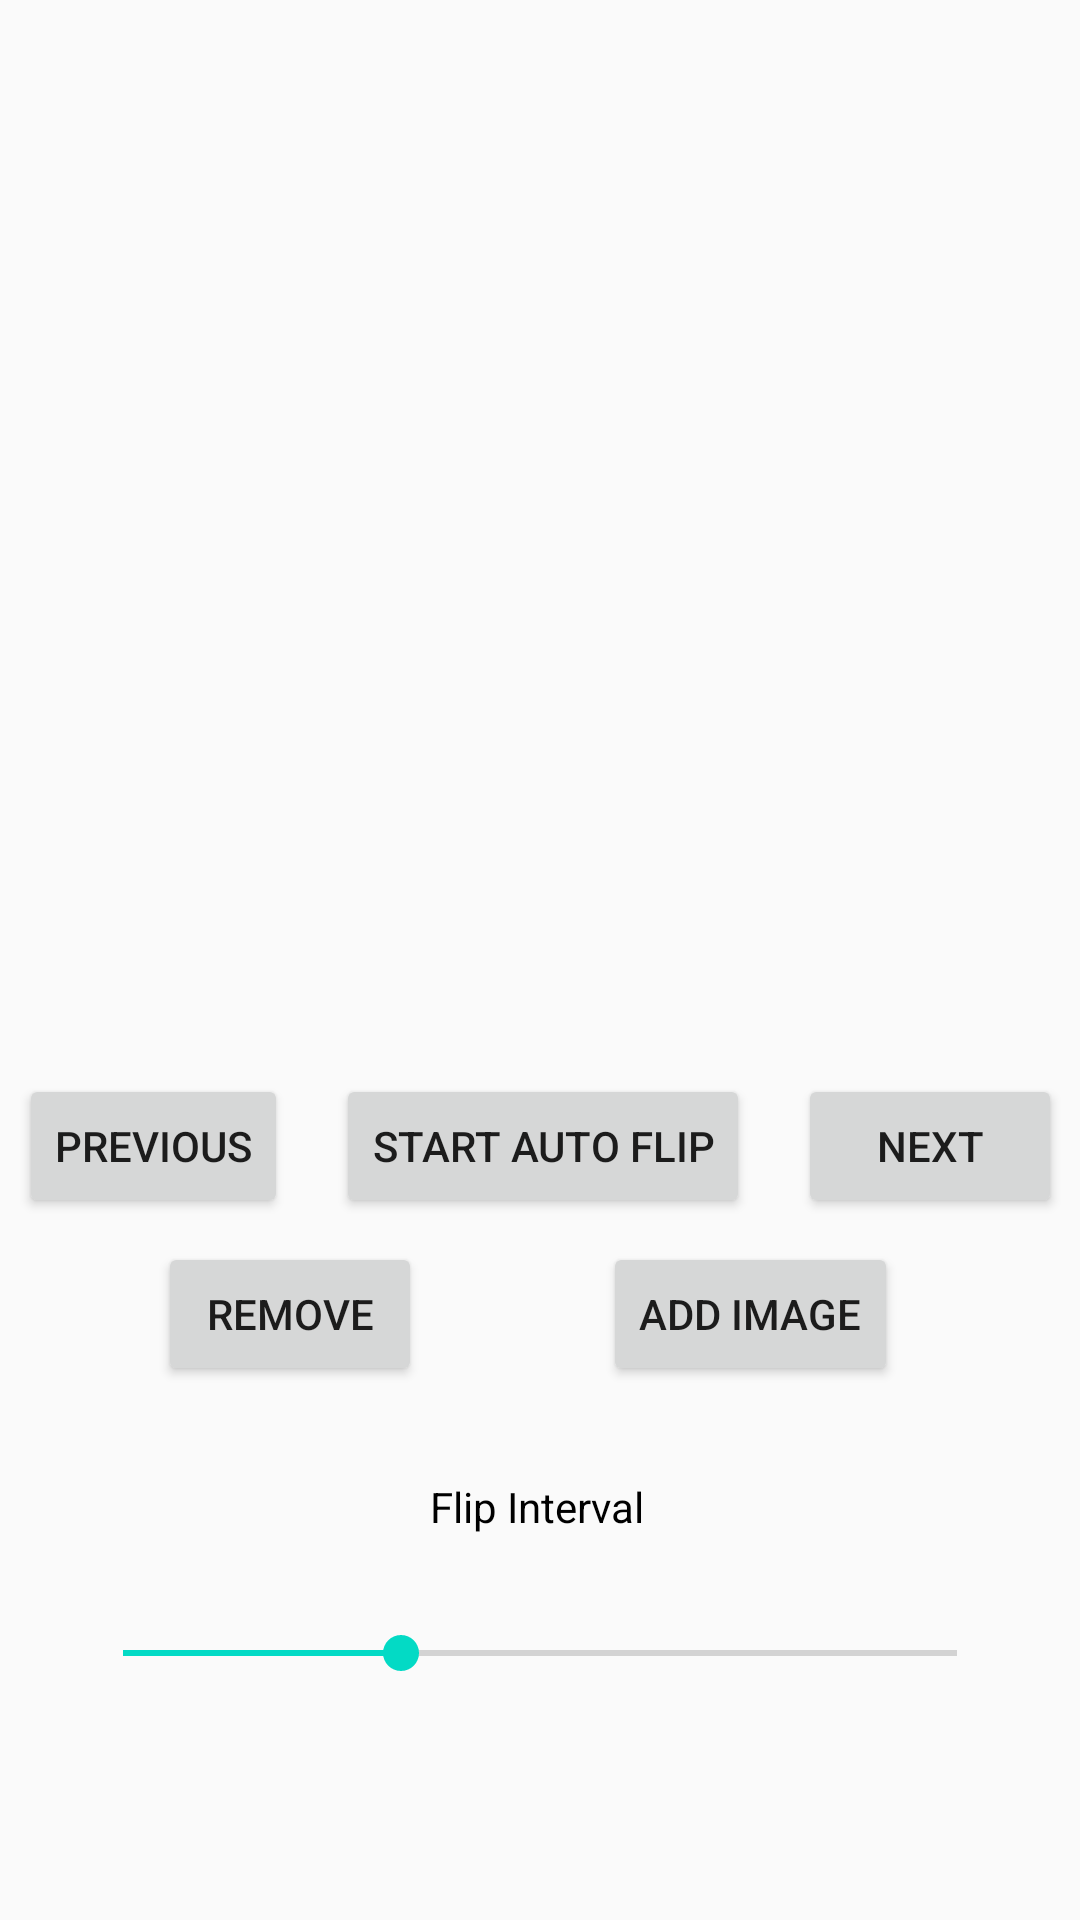

Layout XML and referenced resources for this Android screen:
<!-- AndroidManifest.xml: application theme AppTheme -->
<!-- res/layout/activity_ani06.xml -->
<?xml version="1.0" encoding="utf-8"?>
<androidx.constraintlayout.widget.ConstraintLayout xmlns:android="http://schemas.android.com/apk/res/android"
    xmlns:app="http://schemas.android.com/apk/res-auto"
    xmlns:tools="http://schemas.android.com/tools"
    android:layout_width="match_parent"
    android:layout_height="match_parent"
    tools:context=".ani06.Ani06Activity">

    <ViewFlipper
        android:id="@+id/viewFlipperSample"
        android:layout_width="match_parent"
        android:autoStart="true"
        android:flipInterval="2000"
        android:layout_height="350dp"
        >


        <ImageView
            android:id="@+id/imageView"
            android:layout_gravity="center"
            android:layout_width="wrap_content"
            android:layout_height="wrap_content"
            app:srcCompat="@drawable/cat" />

        <ImageView
            android:id="@+id/imageView2"
            android:layout_width="wrap_content"
            android:layout_height="wrap_content"
            android:layout_gravity="center"
            app:srcCompat="@drawable/mickey_mouse" />

        <ImageView
            android:id="@+id/imageView3"
            android:layout_width="wrap_content"
            android:layout_height="wrap_content"
            android:layout_gravity="center"
            app:srcCompat="@drawable/cat" />
    </ViewFlipper>

    <TextView
        android:id="@+id/intervalText"
        android:layout_width="wrap_content"
        android:layout_height="wrap_content"
        android:layout_marginStart="8dp"
        android:layout_marginTop="8dp"
        android:layout_marginEnd="8dp"
        android:layout_marginBottom="8dp"
        android:text="@string/flip_interval"
        android:textColor="#000000"
        app:layout_constraintBottom_toTopOf="@+id/seekBar"
        app:layout_constraintEnd_toEndOf="parent"
        app:layout_constraintHorizontal_bias="0.497"
        app:layout_constraintStart_toStartOf="parent"
        app:layout_constraintTop_toBottomOf="@+id/addImage" />

    <Button
        android:id="@+id/previous"
        android:layout_width="wrap_content"
        android:layout_height="wrap_content"
        android:layout_marginStart="8dp"
        android:layout_marginTop="8dp"
        android:layout_marginEnd="8dp"
        android:text="@string/previous"
        app:layout_constraintEnd_toStartOf="@+id/autoPlay"
        app:layout_constraintStart_toStartOf="parent"
        app:layout_constraintTop_toBottomOf="@+id/viewFlipperSample" />

    <Button
        android:id="@+id/next"
        android:layout_width="wrap_content"
        android:layout_height="wrap_content"
        android:layout_marginStart="8dp"
        android:layout_marginTop="8dp"
        android:layout_marginEnd="8dp"
        android:text="@string/next"
        app:layout_constraintEnd_toEndOf="parent"
        app:layout_constraintStart_toEndOf="@+id/autoPlay"
        app:layout_constraintTop_toBottomOf="@+id/viewFlipperSample" />

    <Button
        android:id="@+id/autoPlay"
        android:layout_width="wrap_content"
        android:layout_height="wrap_content"
        android:layout_marginStart="8dp"
        android:layout_marginTop="8dp"
        android:layout_marginEnd="8dp"
        android:text="@string/start_auto_flip"
        app:layout_constraintEnd_toStartOf="@+id/next"
        app:layout_constraintStart_toEndOf="@+id/previous"
        app:layout_constraintTop_toBottomOf="@+id/viewFlipperSample" />

    <Button
        android:id="@+id/addImage"
        android:layout_width="wrap_content"
        android:layout_height="wrap_content"
        android:layout_marginStart="8dp"
        android:layout_marginTop="8dp"
        android:layout_marginEnd="8dp"
        android:text="@string/add_an_image"
        app:layout_constraintEnd_toEndOf="parent"
        app:layout_constraintStart_toEndOf="@+id/removeImage"
        app:layout_constraintTop_toBottomOf="@+id/next" />

    <Button
        android:id="@+id/removeImage"
        android:layout_width="wrap_content"
        android:layout_height="wrap_content"
        android:layout_marginTop="8dp"
        android:text="@string/remove"
        app:layout_constraintEnd_toStartOf="@+id/addImage"
        app:layout_constraintStart_toStartOf="parent"
        app:layout_constraintTop_toBottomOf="@+id/previous" />

    <SeekBar
        android:id="@+id/seekBar"
        android:layout_width="match_parent"
        android:layout_height="wrap_content"
        android:layout_marginStart="25dp"
        android:layout_marginTop="8dp"
        android:layout_marginEnd="25dp"
        android:layout_marginBottom="8dp"
        android:max="10"
        android:min="1"
        android:progress="4"
        app:layout_constraintBottom_toBottomOf="parent"
        app:layout_constraintEnd_toEndOf="parent"
        app:layout_constraintStart_toStartOf="parent"
        app:layout_constraintTop_toBottomOf="@+id/removeImage" />

</androidx.constraintlayout.widget.ConstraintLayout>
<!-- resources referenced by this layout -->
<resources>
  <string name="add_an_image">add image</string>
  <string name="flip_interval">Flip Interval</string>
  <string name="next">Next</string>
  <string name="previous">Previous</string>
  <string name="remove">Remove</string>
  <string name="start_auto_flip">Start Auto Flip</string>
  <style name="AppTheme" parent="Theme.AppCompat.Light.DarkActionBar">
          
          <item name="colorPrimary">@color/colorPrimary</item>
          <item name="colorPrimaryDark">@color/colorPrimaryDark</item>
          <item name="colorAccent">@color/colorAccent</item>
          
          <item name="android:windowContentTransitions">true</item>
      </style>
  <!-- not gathered from this repository: default colours our renderer supplied (Android Studio template values) -->
  <color name="colorPrimary">#FF6200EE</color>
  <color name="colorPrimaryDark">#FF3700B3</color>
  <color name="colorAccent">#FF03DAC5</color>
</resources>
